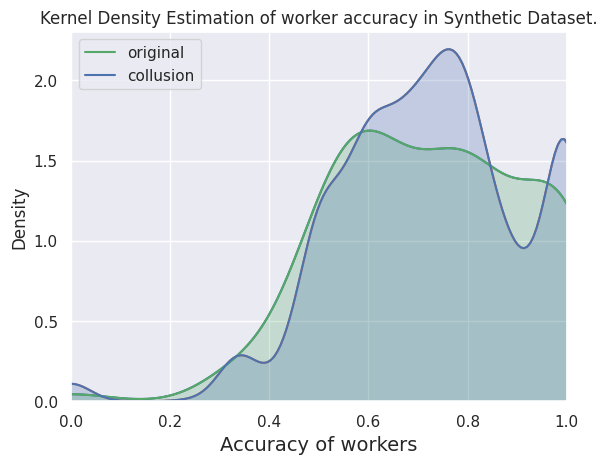

Python code for this plot:
import matplotlib.pyplot as plt
import numpy as np  #导入numpy包，用于生成数组
import seaborn as sns  #习惯上简写成sns
sns.set()#切换到seaborn的默认运行配置



x1 = [0.5863192182410424, 0.9157894736842105, 0.7661538461538462, 0.513986013986014, 0.6194331983805668, 0.6730038022813688, 0.9029535864978903, 0.9649122807017544, 0.6008771929824561, 0.7458333333333333, 0.6143497757847534, 0.6482412060301508, 0.634020618556701, 0.5906976744186047, 0.7840909090909091, 0.9789473684210527, 0.9254658385093167, 0.8333333333333334, 0.7888198757763976, 0.5878378378378378, 0.47761194029850745, 0.5073529411764706, 0.5611510791366906, 0.9466666666666667, 0.6949152542372882, 0.7835820895522388, 0.7019230769230769, 0.6640625, 0.9159663865546218, 0.8045977011494253, 0.8514851485148515, 0.945054945054945, 0.6274509803921569, 0.6206896551724138, 0.7228915662650602, 0.85, 0.7352941176470589, 1.0, 0.7529411764705882, 0.5769230769230769, 1.0, 0.65, 0.5151515151515151, 0.6363636363636364, 0.54, 0.55, 0.5689655172413793, 1.0, 0.8, 0.5897435897435898, 0.8333333333333334, 0.46875, 0.8787878787878788, 0.6818181818181818, 0.972972972972973, 0.5, 0.8125, 0.8064516129032258, 0.7037037037037037, 0.8571428571428571, 0.5555555555555556, 0.7894736842105263, 0.6923076923076923, 0.45161290322580644, 0.78125, 0.52, 0.7777777777777778, 0.5714285714285714, 0.8666666666666667, 0.6111111111111112, 1.0, 0.782608695652174, 0.35714285714285715, 1.0, 1.0, 0.42857142857142855, 0.8, 0.8888888888888888, 1.0, 0.8, 0.6, 0.5454545454545454, 0.75, 0.625, 0.8947368421052632, 1.0, 1.0, 1.0, 0.8333333333333334, 0.5, 0.5714285714285714, 0.8333333333333334, 0.5, 0.45454545454545453, 0.3333333333333333, 0.8571428571428571, 1.0, 0.7142857142857143, 0.3333333333333333, 0.5, 0.75, 0.6, 0.6, 1.0, 1.0, 0.6, 0.0, 0.75, 0.75, 1.0, 0.5, 1.0, 0.3333333333333333, 1.0, 1.0, 1.0, 0.5, 0.5, 0.6666666666666666, 1.0]
x1 = np.array(x1)
print(x1)

x2 = [0.5863192182410424, 0.7824561403508772, 0.7661538461538462, 0.6468531468531469, 0.6194331983805668, 0.6730038022813688, 0.9029535864978903, 0.9649122807017544, 0.6008771929824561, 0.7458333333333333, 0.6143497757847534, 0.6482412060301508, 0.634020618556701, 0.5906976744186047, 0.6988636363636364, 0.9789473684210527, 0.9254658385093167, 0.8333333333333334, 0.7888198757763976, 0.6621621621621622, 0.47761194029850745, 0.5073529411764706, 0.5611510791366906, 0.9466666666666667, 0.6949152542372882, 0.7238805970149254, 0.7019230769230769, 0.703125, 0.9159663865546218, 0.8045977011494253, 0.8514851485148515, 0.945054945054945, 0.6274509803921569, 0.6206896551724138, 0.6987951807228916, 0.85, 0.7352941176470589, 0.8591549295774648, 0.7529411764705882, 0.5769230769230769, 1.0, 0.75, 0.5151515151515151, 0.7636363636363637, 0.64, 0.55, 0.7241379310344828, 0.9142857142857143, 0.8, 0.6410256410256411, 0.7857142857142857, 0.46875, 0.8484848484848485, 0.6818181818181818, 0.972972972972973, 0.6590909090909091, 0.8125, 0.8064516129032258, 0.7037037037037037, 0.75, 0.5555555555555556, 0.7894736842105263, 0.6923076923076923, 0.45161290322580644, 0.75, 0.52, 0.7777777777777778, 0.5714285714285714, 0.8666666666666667, 0.7222222222222222, 1.0, 0.782608695652174, 0.35714285714285715, 1.0, 1.0, 0.42857142857142855, 0.8, 0.8888888888888888, 1.0, 1.0, 0.6, 0.5454545454545454, 0.6666666666666666, 0.6875, 0.8947368421052632, 1.0, 1.0, 0.6666666666666666, 0.8333333333333334, 0.5, 0.5714285714285714, 0.8333333333333334, 0.5, 0.6363636363636364, 0.3333333333333333, 0.8571428571428571, 1.0, 0.7142857142857143, 0.3333333333333333, 0.5, 0.75, 0.6, 0.6, 1.0, 1.0, 1.0, 0.0, 0.75, 0.75, 1.0, 0.5, 1.0, 0.6666666666666666, 1.0, 0.75, 0.6666666666666666, 0.25, 0.5, 0.6666666666666666, 1.0, 0.5863192182410424, 0.9157894736842105, 0.676923076923077, 0.6223776223776224, 0.6194331983805668, 0.6730038022813688, 0.9029535864978903, 0.9649122807017544, 0.6578947368421053, 0.7458333333333333, 0.6143497757847534, 0.6482412060301508, 0.6597938144329897, 0.5906976744186047, 0.7840909090909091, 0.9789473684210527, 0.7080745341614907, 0.8333333333333334, 0.7888198757763976, 0.5878378378378378, 0.5149253731343284, 0.5882352941176471, 0.5611510791366906, 0.7533333333333333, 0.6949152542372882, 0.7835820895522388, 0.6538461538461539, 0.6640625, 0.9159663865546218, 0.8045977011494253, 0.8514851485148515, 0.945054945054945, 0.6274509803921569, 0.6206896551724138, 0.7228915662650602, 0.85, 0.7352941176470589, 0.7887323943661971, 0.7529411764705882, 0.5769230769230769, 1.0, 0.7333333333333333, 0.5151515151515151, 0.6363636363636364, 0.54, 0.6166666666666667, 0.5344827586206896, 0.7428571428571429, 0.8, 0.717948717948718, 0.7380952380952381, 0.6875, 0.8787878787878788, 0.5454545454545454, 0.972972972972973, 0.5, 0.8125, 0.7419354838709677, 0.7037037037037037, 0.8571428571428571, 0.5, 0.7894736842105263, 0.6538461538461539, 0.45161290322580644, 0.78125, 0.52, 0.7777777777777778, 0.5714285714285714, 0.8666666666666667, 0.5555555555555556, 1.0, 0.782608695652174, 0.35714285714285715, 0.7692307692307693, 1.0, 0.5714285714285714, 0.8, 0.8888888888888888, 1.0, 0.8, 0.6, 0.8181818181818182, 0.75, 0.625, 0.8947368421052632, 1.0, 0.6666666666666666, 1.0, 0.8333333333333334, 0.5, 0.5714285714285714, 0.8333333333333334, 0.75, 0.45454545454545453, 0.3333333333333333, 0.7142857142857143, 1.0, 0.7142857142857143, 0.5555555555555556, 0.5, 0.75, 0.6, 0.6, 0.6666666666666666, 0.5, 0.6, 0.0, 0.75, 0.75, 1.0, 0.5, 1.0, 0.0, 1.0, 1.0, 1.0, 0.5, 0.5, 0.6666666666666666, 1.0, 0.6938110749185668, 0.9157894736842105, 0.7476923076923077, 0.6818181818181818, 0.6194331983805668, 0.7110266159695817, 0.9029535864978903, 0.7894736842105263, 0.7368421052631579, 0.7166666666666667, 0.6143497757847534, 0.6482412060301508, 0.634020618556701, 0.5906976744186047, 0.7840909090909091, 0.9789473684210527, 0.9254658385093167, 0.7115384615384616, 0.7888198757763976, 0.5878378378378378, 0.47761194029850745, 0.5073529411764706, 0.5611510791366906, 0.9466666666666667, 0.711864406779661, 0.7835820895522388, 0.7019230769230769, 0.6640625, 0.7647058823529411, 0.735632183908046, 0.8514851485148515, 0.945054945054945, 0.7156862745098039, 0.6206896551724138, 0.7228915662650602, 0.85, 0.7352941176470589, 0.8591549295774648, 0.7529411764705882, 0.5769230769230769, 1.0, 0.65, 0.5151515151515151, 0.6909090909090909, 0.54, 0.55, 0.5689655172413793, 0.8285714285714286, 0.8, 0.5897435897435898, 0.8333333333333334, 0.46875, 0.8787878787878788, 0.6818181818181818, 0.972972972972973, 0.5, 0.8125, 0.6774193548387096, 0.7777777777777778, 0.8571428571428571, 0.5555555555555556, 0.7894736842105263, 0.6923076923076923, 0.7419354838709677, 0.78125, 0.52, 0.5555555555555556, 0.5714285714285714, 0.6, 0.6111111111111112, 1.0, 0.782608695652174, 0.35714285714285715, 0.7692307692307693, 1.0, 0.42857142857142855, 0.8, 0.8888888888888888, 1.0, 0.6, 0.6, 0.5454545454545454, 0.75, 0.75, 0.8947368421052632, 1.0, 0.6666666666666666, 0.8888888888888888, 0.8333333333333334, 0.5, 0.8571428571428571, 0.8333333333333334, 0.5, 0.5454545454545454, 1.0, 0.7142857142857143, 0.5, 0.7142857142857143, 0.3333333333333333, 0.5, 0.75, 0.6, 0.6, 1.0, 1.0, 0.6, 0.0, 0.75, 0.75, 1.0, 0.5, 1.0, 0.3333333333333333, 0.6666666666666666, 1.0, 1.0, 0.5, 0.5, 0.6666666666666666, 1.0, 0.5863192182410424, 0.8105263157894737, 0.7661538461538462, 0.513986013986014, 0.6194331983805668, 0.6730038022813688, 0.9029535864978903, 0.9649122807017544, 0.6008771929824561, 0.7458333333333333, 0.6143497757847534, 0.6482412060301508, 0.634020618556701, 0.7348837209302326, 0.7840909090909091, 0.8052631578947368, 0.9254658385093167, 0.7371794871794872, 0.8136645962732919, 0.6216216216216216, 0.47761194029850745, 0.5073529411764706, 0.5611510791366906, 0.9466666666666667, 0.7711864406779662, 0.7835820895522388, 0.7019230769230769, 0.7109375, 0.9159663865546218, 0.8045977011494253, 0.8514851485148515, 0.945054945054945, 0.6274509803921569, 0.6206896551724138, 0.7228915662650602, 0.7875, 0.7794117647058824, 1.0, 0.7529411764705882, 0.7564102564102564, 1.0, 0.7, 0.5151515151515151, 0.6363636363636364, 0.68, 0.7166666666666667, 0.5689655172413793, 1.0, 0.8, 0.5897435897435898, 0.8333333333333334, 0.65625, 0.7575757575757576, 0.75, 0.972972972972973, 0.5, 0.78125, 0.7096774193548387, 0.7037037037037037, 0.8571428571428571, 0.5555555555555556, 0.7894736842105263, 0.5769230769230769, 0.45161290322580644, 0.78125, 0.52, 0.7777777777777778, 0.5714285714285714, 0.8666666666666667, 0.6111111111111112, 1.0, 0.782608695652174, 0.35714285714285715, 1.0, 1.0, 0.6428571428571429, 0.8, 0.8888888888888888, 1.0, 0.8, 0.8, 0.5454545454545454, 0.75, 0.625, 0.8947368421052632, 1.0, 0.6666666666666666, 1.0, 0.8333333333333334, 0.5, 0.5714285714285714, 0.8333333333333334, 0.5, 0.45454545454545453, 0.3333333333333333, 0.8571428571428571, 1.0, 0.7142857142857143, 0.3333333333333333, 0.5, 0.5, 0.8, 0.6, 1.0, 1.0, 0.6, 0.0, 0.75, 0.75, 1.0, 0.5, 1.0, 0.3333333333333333, 1.0, 0.75, 1.0, 0.5, 0.5, 0.6666666666666666, 1.0, 0.5863192182410424, 0.9157894736842105, 0.7846153846153846, 0.513986013986014, 0.7044534412955465, 0.6730038022813688, 0.7805907172995781, 0.9649122807017544, 0.6008771929824561, 0.7458333333333333, 0.6143497757847534, 0.7386934673366834, 0.634020618556701, 0.5906976744186047, 0.7840909090909091, 0.9789473684210527, 0.7888198757763976, 0.8333333333333334, 0.7888198757763976, 0.6824324324324325, 0.47761194029850745, 0.5073529411764706, 0.5611510791366906, 0.8333333333333334, 0.6949152542372882, 0.7835820895522388, 0.7019230769230769, 0.75, 0.9159663865546218, 0.8045977011494253, 0.7326732673267327, 0.7912087912087912, 0.6274509803921569, 0.7241379310344828, 0.7228915662650602, 0.8, 0.7352941176470589, 0.8591549295774648, 0.7529411764705882, 0.6794871794871795, 1.0, 0.65, 0.7121212121212122, 0.6363636363636364, 0.54, 0.7, 0.5689655172413793, 0.9142857142857143, 0.8, 0.717948717948718, 0.8333333333333334, 0.46875, 0.8787878787878788, 0.6818181818181818, 0.972972972972973, 0.5, 0.8125, 0.8064516129032258, 0.7037037037037037, 0.8214285714285714, 0.5555555555555556, 0.7894736842105263, 0.6923076923076923, 0.5483870967741935, 0.71875, 0.52, 0.7777777777777778, 0.5714285714285714, 0.8666666666666667, 0.6111111111111112, 0.7692307692307693, 0.6956521739130435, 0.35714285714285715, 1.0, 1.0, 0.42857142857142855, 0.8, 0.8888888888888888, 1.0, 0.8, 0.7, 0.5454545454545454, 0.75, 0.625, 0.5789473684210527, 1.0, 0.5555555555555556, 1.0, 0.8333333333333334, 0.5, 0.5714285714285714, 0.8333333333333334, 0.5, 0.45454545454545453, 0.3333333333333333, 0.8571428571428571, 0.0, 0.7142857142857143, 0.3333333333333333, 1.0, 0.75, 0.6, 0.6, 1.0, 1.0, 0.4, 0.0, 0.75, 0.75, 0.6666666666666666, 0.5, 1.0, 0.3333333333333333, 1.0, 0.5, 1.0, 0.5, 0.5, 0.6666666666666666, 1.0, 0.5863192182410424, 0.9157894736842105, 0.7076923076923077, 0.513986013986014, 0.6477732793522267, 0.6577946768060836, 0.9029535864978903, 0.9649122807017544, 0.6008771929824561, 0.7458333333333333, 0.6143497757847534, 0.6482412060301508, 0.634020618556701, 0.5906976744186047, 0.7840909090909091, 0.9789473684210527, 0.9254658385093167, 0.8333333333333334, 0.782608695652174, 0.6283783783783784, 0.6343283582089553, 0.5073529411764706, 0.5611510791366906, 0.7666666666666667, 0.6610169491525424, 0.7835820895522388, 0.7019230769230769, 0.6640625, 0.9159663865546218, 0.8045977011494253, 0.6732673267326733, 0.945054945054945, 0.6862745098039216, 0.6781609195402298, 0.7108433734939759, 0.85, 0.7352941176470589, 1.0, 0.7529411764705882, 0.5769230769230769, 1.0, 0.65, 0.5151515151515151, 0.6363636363636364, 0.54, 0.55, 0.5689655172413793, 1.0, 0.8, 0.5897435897435898, 0.8095238095238095, 0.46875, 0.7272727272727273, 0.6590909090909091, 0.972972972972973, 0.5, 0.65625, 0.8064516129032258, 0.5555555555555556, 0.8571428571428571, 0.5555555555555556, 0.7894736842105263, 0.5769230769230769, 0.45161290322580644, 0.78125, 0.52, 0.7777777777777778, 0.5714285714285714, 0.7333333333333333, 0.6111111111111112, 1.0, 0.782608695652174, 0.7142857142857143, 1.0, 0.7777777777777778, 0.42857142857142855, 0.8, 0.8888888888888888, 1.0, 0.6, 0.6, 0.8181818181818182, 0.75, 0.625, 0.8947368421052632, 1.0, 1.0, 1.0, 0.8333333333333334, 0.5, 0.7142857142857143, 0.8333333333333334, 0.5, 0.45454545454545453, 0.3333333333333333, 0.8571428571428571, 1.0, 0.7142857142857143, 0.3333333333333333, 1.0, 0.75, 0.8, 0.6, 0.6666666666666666, 1.0, 0.6, 0.0, 0.5, 0.75, 1.0, 0.5, 1.0, 0.3333333333333333, 0.6666666666666666, 1.0, 1.0, 0.75, 0.5, 0.3333333333333333, 1.0, 0.6644951140065146, 0.9157894736842105, 0.7661538461538462, 0.513986013986014, 0.6194331983805668, 0.6730038022813688, 0.9029535864978903, 0.9649122807017544, 0.6008771929824561, 0.7458333333333333, 0.6143497757847534, 0.6482412060301508, 0.6494845360824743, 0.5906976744186047, 0.7840909090909091, 0.9789473684210527, 0.8012422360248447, 0.8333333333333334, 0.7888198757763976, 0.5878378378378378, 0.47761194029850745, 0.625, 0.5611510791366906, 0.76, 0.6949152542372882, 0.7835820895522388, 0.7019230769230769, 0.6484375, 0.9159663865546218, 0.735632183908046, 0.7425742574257426, 0.945054945054945, 0.7352941176470589, 0.6781609195402298, 0.7228915662650602, 0.85, 0.7352941176470589, 1.0, 0.6941176470588235, 0.6794871794871795, 1.0, 0.65, 0.6363636363636364, 0.6363636363636364, 0.54, 0.6833333333333333, 0.5689655172413793, 1.0, 0.8, 0.5897435897435898, 0.8333333333333334, 0.46875, 0.8787878787878788, 0.6818181818181818, 0.6216216216216216, 0.45454545454545453, 0.8125, 0.8064516129032258, 0.7037037037037037, 0.8214285714285714, 0.5555555555555556, 0.7894736842105263, 0.6923076923076923, 0.5806451612903226, 0.78125, 0.52, 0.7777777777777778, 0.5714285714285714, 0.7333333333333333, 0.6111111111111112, 1.0, 0.7391304347826086, 0.35714285714285715, 0.9230769230769231, 1.0, 0.42857142857142855, 0.9, 0.8888888888888888, 1.0, 0.8, 0.6, 0.7272727272727273, 0.75, 0.625, 0.8947368421052632, 0.5, 0.7777777777777778, 1.0, 0.8333333333333334, 0.5, 0.5714285714285714, 0.8333333333333334, 0.5, 0.45454545454545453, 0.3333333333333333, 0.8571428571428571, 1.0, 0.7142857142857143, 0.3333333333333333, 0.5, 0.75, 1.0, 0.4, 1.0, 1.0, 0.6, 0.0, 0.5, 0.75, 1.0, 0.5, 1.0, 0.3333333333333333, 1.0, 1.0, 1.0, 0.5, 0.0, 0.6666666666666666, 1.0, 0.5863192182410424, 0.8421052631578947, 0.7661538461538462, 0.513986013986014, 0.6194331983805668, 0.6730038022813688, 0.9029535864978903, 0.7982456140350878, 0.7368421052631579, 0.7416666666666667, 0.6143497757847534, 0.6482412060301508, 0.634020618556701, 0.7395348837209302, 0.7840909090909091, 0.8210526315789474, 0.9254658385093167, 0.8333333333333334, 0.7888198757763976, 0.5878378378378378, 0.47761194029850745, 0.5073529411764706, 0.5611510791366906, 0.9466666666666667, 0.6949152542372882, 0.7835820895522388, 0.7019230769230769, 0.734375, 0.9159663865546218, 0.8045977011494253, 0.801980198019802, 0.945054945054945, 0.6274509803921569, 0.6206896551724138, 0.7228915662650602, 0.7625, 0.8088235294117647, 1.0, 0.8117647058823529, 0.5769230769230769, 1.0, 0.65, 0.5151515151515151, 0.6363636363636364, 0.7, 0.55, 0.5689655172413793, 1.0, 0.7, 0.6923076923076923, 0.8333333333333334, 0.46875, 0.7878787878787878, 0.6818181818181818, 0.972972972972973, 0.5, 0.8125, 0.8064516129032258, 0.7037037037037037, 0.8214285714285714, 0.5555555555555556, 0.7894736842105263, 0.6923076923076923, 0.6451612903225806, 0.78125, 0.52, 0.8888888888888888, 0.7142857142857143, 0.8666666666666667, 0.6666666666666666, 1.0, 0.782608695652174, 0.7857142857142857, 0.7692307692307693, 0.8888888888888888, 0.42857142857142855, 0.8, 0.8888888888888888, 1.0, 0.8, 0.7, 0.5454545454545454, 0.75, 0.625, 0.8421052631578947, 1.0, 1.0, 1.0, 0.8333333333333334, 0.5, 0.7142857142857143, 0.8333333333333334, 0.5, 0.45454545454545453, 0.3333333333333333, 0.8571428571428571, 1.0, 0.7142857142857143, 0.7777777777777778, 0.5, 0.75, 0.6, 0.6, 1.0, 1.0, 0.6, 0.0, 0.75, 0.75, 1.0, 1.0, 1.0, 0.6666666666666666, 1.0, 1.0, 1.0, 0.5, 0.5, 0.6666666666666666, 1.0, 0.5863192182410424, 0.8035087719298246, 0.7661538461538462, 0.513986013986014, 0.6194331983805668, 0.6730038022813688, 0.9029535864978903, 0.9649122807017544, 0.6008771929824561, 0.7458333333333333, 0.6143497757847534, 0.6482412060301508, 0.6804123711340206, 0.5906976744186047, 0.7840909090909091, 0.9789473684210527, 0.9254658385093167, 0.7628205128205128, 0.7888198757763976, 0.5878378378378378, 0.47761194029850745, 0.5073529411764706, 0.5611510791366906, 0.8066666666666666, 0.6949152542372882, 0.7835820895522388, 0.7019230769230769, 0.6875, 0.9159663865546218, 0.8045977011494253, 0.8514851485148515, 0.945054945054945, 0.6274509803921569, 0.6206896551724138, 0.7228915662650602, 0.85, 0.7794117647058824, 1.0, 0.7529411764705882, 0.5769230769230769, 0.8939393939393939, 0.65, 0.5151515151515151, 0.7636363636363637, 0.54, 0.6833333333333333, 0.5689655172413793, 1.0, 0.8, 0.5897435897435898, 0.7857142857142857, 0.46875, 0.8787878787878788, 0.6363636363636364, 0.972972972972973, 0.5, 0.8125, 0.8064516129032258, 0.7037037037037037, 0.8571428571428571, 0.7777777777777778, 0.7894736842105263, 0.6923076923076923, 0.5161290322580645, 0.84375, 0.6, 0.7777777777777778, 0.7857142857142857, 0.8666666666666667, 0.6111111111111112, 1.0, 0.782608695652174, 0.35714285714285715, 0.9230769230769231, 1.0, 0.42857142857142855, 0.8, 0.9444444444444444, 1.0, 0.8, 0.6, 0.7272727272727273, 0.8333333333333334, 0.6875, 0.631578947368421, 1.0, 1.0, 1.0, 0.8333333333333334, 0.5, 0.5714285714285714, 0.8333333333333334, 0.5, 0.45454545454545453, 0.3333333333333333, 0.8571428571428571, 0.5, 0.7142857142857143, 0.3333333333333333, 0.5, 0.75, 0.6, 0.8, 0.6666666666666666, 1.0, 0.6, 0.0, 0.75, 0.5, 1.0, 0.5, 1.0, 0.3333333333333333, 1.0, 0.75, 1.0, 0.5, 0.5, 1.0, 1.0, 0.5863192182410424, 0.9157894736842105, 0.7323076923076923, 0.513986013986014, 0.6194331983805668, 0.6730038022813688, 0.7257383966244726, 0.9649122807017544, 0.6008771929824561, 0.7, 0.6143497757847534, 0.6482412060301508, 0.7061855670103093, 0.5906976744186047, 0.7840909090909091, 0.9789473684210527, 0.9254658385093167, 0.8333333333333334, 0.7577639751552795, 0.5878378378378378, 0.6343283582089553, 0.5073529411764706, 0.6834532374100719, 0.9466666666666667, 0.6949152542372882, 0.7835820895522388, 0.7019230769230769, 0.671875, 0.9159663865546218, 0.8045977011494253, 0.8514851485148515, 0.945054945054945, 0.6274509803921569, 0.6206896551724138, 0.7228915662650602, 0.85, 0.7352941176470589, 0.8309859154929577, 0.7529411764705882, 0.7435897435897436, 1.0, 0.6833333333333333, 0.5151515151515151, 0.6363636363636364, 0.54, 0.7, 0.5689655172413793, 1.0, 0.75, 0.6410256410256411, 0.8333333333333334, 0.65625, 0.8787878787878788, 0.6818181818181818, 0.8108108108108109, 0.75, 0.71875, 0.8064516129032258, 0.7037037037037037, 0.8928571428571429, 0.5555555555555556, 0.7894736842105263, 0.6923076923076923, 0.45161290322580644, 0.75, 0.4, 0.7777777777777778, 0.5, 0.8666666666666667, 0.6111111111111112, 1.0, 0.6956521739130435, 0.35714285714285715, 1.0, 1.0, 0.42857142857142855, 0.8, 0.8888888888888888, 1.0, 0.8, 0.6, 0.5454545454545454, 0.75, 0.75, 0.6842105263157895, 1.0, 1.0, 1.0, 0.8333333333333334, 0.5, 0.5714285714285714, 0.8333333333333334, 0.75, 0.45454545454545453, 0.3333333333333333, 0.8571428571428571, 1.0, 0.7142857142857143, 0.3333333333333333, 0.5, 0.75, 0.6, 0.6, 1.0, 1.0, 0.6, 0.0, 0.75, 0.75, 0.6666666666666666, 0.75, 1.0, 0.3333333333333333, 1.0, 0.75, 1.0, 0.5, 0.5, 0.6666666666666666, 1.0, 0.6514657980456026, 0.9157894736842105, 0.72, 0.513986013986014, 0.6194331983805668, 0.6730038022813688, 0.9029535864978903, 0.9649122807017544, 0.6710526315789473, 0.725, 0.672645739910314, 0.6582914572864321, 0.634020618556701, 0.6883720930232559, 0.7272727272727273, 0.9789473684210527, 0.9254658385093167, 0.8333333333333334, 0.7888198757763976, 0.5878378378378378, 0.6268656716417911, 0.5073529411764706, 0.5611510791366906, 0.9466666666666667, 0.6949152542372882, 0.7835820895522388, 0.7019230769230769, 0.6640625, 0.7058823529411765, 0.8045977011494253, 0.8514851485148515, 0.945054945054945, 0.6274509803921569, 0.6206896551724138, 0.7228915662650602, 0.85, 0.7352941176470589, 1.0, 0.7529411764705882, 0.6538461538461539, 1.0, 0.65, 0.5151515151515151, 0.7636363636363637, 0.52, 0.7, 0.5689655172413793, 1.0, 0.8, 0.6666666666666666, 0.8333333333333334, 0.46875, 0.8787878787878788, 0.6818181818181818, 0.7567567567567568, 0.6590909090909091, 0.8125, 0.6129032258064516, 0.7037037037037037, 0.75, 0.5555555555555556, 0.7894736842105263, 0.6923076923076923, 0.45161290322580644, 0.71875, 0.52, 0.7777777777777778, 0.5714285714285714, 0.8, 0.6111111111111112, 1.0, 0.782608695652174, 0.35714285714285715, 1.0, 1.0, 0.42857142857142855, 0.9, 0.7777777777777778, 1.0, 0.8, 0.6, 0.7272727272727273, 0.75, 0.625, 0.8947368421052632, 1.0, 1.0, 1.0, 0.8333333333333334, 0.6666666666666666, 0.5714285714285714, 0.8333333333333334, 0.5, 0.45454545454545453, 0.3333333333333333, 0.8571428571428571, 1.0, 0.7142857142857143, 0.3333333333333333, 0.5, 1.0, 0.4, 0.6, 0.6666666666666666, 1.0, 0.6, 0.0, 0.25, 0.75, 0.3333333333333333, 0.5, 1.0, 0.6666666666666666, 1.0, 0.5, 1.0, 0.5, 0.0, 0.6666666666666666, 1.0, 0.7296416938110749, 0.9157894736842105, 0.7476923076923077, 0.513986013986014, 0.6194331983805668, 0.7452471482889734, 0.7848101265822784, 0.9649122807017544, 0.6008771929824561, 0.7458333333333333, 0.6143497757847534, 0.6482412060301508, 0.634020618556701, 0.5906976744186047, 0.7840909090909091, 0.8105263157894737, 0.9254658385093167, 0.75, 0.7763975155279503, 0.5878378378378378, 0.6865671641791045, 0.5073529411764706, 0.7697841726618705, 0.8133333333333334, 0.6949152542372882, 0.7835820895522388, 0.6538461538461539, 0.6640625, 0.9159663865546218, 0.8045977011494253, 0.8514851485148515, 0.945054945054945, 0.6274509803921569, 0.6206896551724138, 0.8433734939759037, 0.85, 0.7352941176470589, 0.8873239436619719, 0.7529411764705882, 0.5769230769230769, 1.0, 0.65, 0.5151515151515151, 0.6363636363636364, 0.54, 0.55, 0.5689655172413793, 1.0, 0.8, 0.5897435897435898, 0.8333333333333334, 0.46875, 0.8787878787878788, 0.6818181818181818, 0.8378378378378378, 0.5, 0.8125, 0.8064516129032258, 0.7037037037037037, 0.7142857142857143, 0.5555555555555556, 0.8421052631578947, 0.6923076923076923, 0.45161290322580644, 0.8125, 0.52, 0.7777777777777778, 0.5714285714285714, 0.6666666666666666, 0.6111111111111112, 1.0, 0.782608695652174, 0.35714285714285715, 0.9230769230769231, 1.0, 0.42857142857142855, 0.8, 0.7777777777777778, 1.0, 0.8, 0.6, 0.5454545454545454, 0.75, 0.625, 0.8947368421052632, 1.0, 1.0, 0.8888888888888888, 0.8333333333333334, 0.5, 0.5714285714285714, 0.8333333333333334, 0.5, 0.45454545454545453, 1.0, 0.8571428571428571, 1.0, 0.7142857142857143, 0.3333333333333333, 1.0, 0.75, 0.8, 0.6, 1.0, 1.0, 0.6, 0.0, 0.75, 0.5, 1.0, 0.75, 1.0, 0.3333333333333333, 1.0, 0.75, 1.0, 0.5, 0.0, 0.6666666666666666, 1.0, 0.6872964169381107, 0.7859649122807018, 0.7661538461538462, 0.513986013986014, 0.7044534412955465, 0.6730038022813688, 0.7848101265822784, 0.9649122807017544, 0.6008771929824561, 0.7458333333333333, 0.6143497757847534, 0.6482412060301508, 0.634020618556701, 0.6883720930232559, 0.7727272727272727, 0.9789473684210527, 0.9254658385093167, 0.8333333333333334, 0.7888198757763976, 0.5878378378378378, 0.47761194029850745, 0.7205882352941176, 0.5611510791366906, 0.9466666666666667, 0.7372881355932204, 0.7835820895522388, 0.7019230769230769, 0.6640625, 0.9159663865546218, 0.8045977011494253, 0.8514851485148515, 0.7912087912087912, 0.6274509803921569, 0.6206896551724138, 0.7228915662650602, 0.675, 0.7205882352941176, 0.8028169014084507, 0.7529411764705882, 0.5769230769230769, 0.7424242424242424, 0.65, 0.5151515151515151, 0.7454545454545455, 0.54, 0.6666666666666666, 0.5689655172413793, 1.0, 0.65, 0.5897435897435898, 0.8333333333333334, 0.46875, 0.8787878787878788, 0.7727272727272727, 0.8378378378378378, 0.5, 0.84375, 0.6129032258064516, 0.7037037037037037, 0.8571428571428571, 0.5555555555555556, 0.7894736842105263, 0.6923076923076923, 0.45161290322580644, 0.78125, 0.52, 0.6666666666666666, 0.5714285714285714, 0.8666666666666667, 0.6111111111111112, 1.0, 0.782608695652174, 0.35714285714285715, 1.0, 1.0, 0.42857142857142855, 0.8, 0.8888888888888888, 1.0, 0.8, 0.6, 0.8181818181818182, 0.75, 0.6875, 0.8947368421052632, 1.0, 1.0, 0.8888888888888888, 0.8333333333333334, 0.8333333333333334, 0.8571428571428571, 0.8333333333333334, 0.5, 0.45454545454545453, 0.3333333333333333, 0.8571428571428571, 1.0, 0.7142857142857143, 0.3333333333333333, 0.5, 0.75, 0.8, 0.6, 1.0, 1.0, 0.6, 0.0, 0.75, 0.75, 1.0, 0.5, 1.0, 0.3333333333333333, 1.0, 1.0, 1.0, 0.5, 0.5, 0.6666666666666666, 0.5, 0.5863192182410424, 0.9157894736842105, 0.7661538461538462, 0.513986013986014, 0.6761133603238867, 0.6730038022813688, 0.9029535864978903, 0.9649122807017544, 0.6008771929824561, 0.7458333333333333, 0.6143497757847534, 0.6482412060301508, 0.634020618556701, 0.5906976744186047, 0.7840909090909091, 0.8157894736842105, 0.9254658385093167, 0.8333333333333334, 0.7888198757763976, 0.5878378378378378, 0.6044776119402985, 0.5073529411764706, 0.5611510791366906, 0.9466666666666667, 0.6949152542372882, 0.7388059701492538, 0.6826923076923077, 0.6796875, 0.9159663865546218, 0.8045977011494253, 0.8514851485148515, 0.945054945054945, 0.6274509803921569, 0.6206896551724138, 0.6987951807228916, 0.8, 0.7794117647058824, 1.0, 0.7529411764705882, 0.5769230769230769, 0.8333333333333334, 0.65, 0.5151515151515151, 0.7272727272727273, 0.54, 0.55, 0.6379310344827587, 0.7714285714285715, 0.8, 0.6923076923076923, 0.8333333333333334, 0.46875, 0.8787878787878788, 0.6818181818181818, 0.972972972972973, 0.6363636363636364, 0.8125, 0.8064516129032258, 0.7037037037037037, 0.8571428571428571, 0.7222222222222222, 0.7894736842105263, 0.6923076923076923, 0.5483870967741935, 0.78125, 0.4, 0.7777777777777778, 0.5714285714285714, 0.8666666666666667, 0.6111111111111112, 1.0, 0.6956521739130435, 0.35714285714285715, 1.0, 1.0, 0.5, 0.8, 0.8888888888888888, 1.0, 0.8, 0.6, 0.5454545454545454, 0.8333333333333334, 0.625, 0.8947368421052632, 1.0, 1.0, 0.5555555555555556, 0.8333333333333334, 0.8333333333333334, 0.8571428571428571, 0.8333333333333334, 0.5, 0.45454545454545453, 0.3333333333333333, 0.8571428571428571, 1.0, 0.5714285714285714, 0.3333333333333333, 0.5, 0.75, 0.6, 0.6, 1.0, 1.0, 0.6, 0.0, 0.75, 0.75, 1.0, 0.75, 1.0, 0.3333333333333333, 1.0, 0.5, 1.0, 0.5, 0.5, 0.6666666666666666, 1.0, 0.5863192182410424, 0.9157894736842105, 0.72, 0.513986013986014, 0.6194331983805668, 0.6996197718631179, 0.9029535864978903, 0.9649122807017544, 0.6008771929824561, 0.7458333333333333, 0.6143497757847534, 0.6482412060301508, 0.634020618556701, 0.6697674418604651, 0.7840909090909091, 0.9789473684210527, 0.7888198757763976, 0.8333333333333334, 0.7888198757763976, 0.5878378378378378, 0.47761194029850745, 0.5882352941176471, 0.5611510791366906, 0.9466666666666667, 0.6864406779661016, 0.7835820895522388, 0.7115384615384616, 0.6640625, 0.9159663865546218, 0.8045977011494253, 0.7227722772277227, 0.945054945054945, 0.7450980392156863, 0.6206896551724138, 0.7228915662650602, 0.85, 0.8235294117647058, 1.0, 0.6941176470588235, 0.5769230769230769, 1.0, 0.65, 0.5151515151515151, 0.7454545454545455, 0.54, 0.55, 0.5689655172413793, 1.0, 0.75, 0.5897435897435898, 0.8333333333333334, 0.59375, 0.8787878787878788, 0.6818181818181818, 0.6756756756756757, 0.5909090909090909, 0.8125, 0.8064516129032258, 0.7037037037037037, 0.8571428571428571, 0.5555555555555556, 0.7894736842105263, 0.5384615384615384, 0.6129032258064516, 0.78125, 0.52, 0.7777777777777778, 0.5714285714285714, 0.6666666666666666, 0.6111111111111112, 1.0, 0.782608695652174, 0.35714285714285715, 0.9230769230769231, 1.0, 0.6428571428571429, 0.9, 0.8888888888888888, 1.0, 0.8, 0.6, 0.5454545454545454, 0.8333333333333334, 0.625, 0.8947368421052632, 1.0, 1.0, 1.0, 1.0, 0.5, 0.5714285714285714, 0.6666666666666666, 0.5, 0.45454545454545453, 0.6666666666666666, 0.8571428571428571, 1.0, 0.7142857142857143, 0.3333333333333333, 0.5, 0.5, 1.0, 0.6, 1.0, 1.0, 0.6, 0.0, 0.75, 0.5, 1.0, 0.5, 1.0, 0.3333333333333333, 1.0, 1.0, 1.0, 0.5, 0.5, 0.6666666666666666, 1.0, 0.5863192182410424, 0.9157894736842105, 0.7661538461538462, 0.513986013986014, 0.6194331983805668, 0.7034220532319392, 0.9029535864978903, 0.9649122807017544, 0.6008771929824561, 0.6875, 0.6771300448430493, 0.6482412060301508, 0.634020618556701, 0.5906976744186047, 0.7840909090909091, 0.9789473684210527, 0.7888198757763976, 0.8333333333333334, 0.7888198757763976, 0.6959459459459459, 0.6268656716417911, 0.5073529411764706, 0.5611510791366906, 0.7066666666666667, 0.6779661016949152, 0.7014925373134329, 0.7019230769230769, 0.6640625, 0.7394957983193278, 0.8045977011494253, 0.7326732673267327, 0.945054945054945, 0.6274509803921569, 0.6206896551724138, 0.7228915662650602, 0.8, 0.7352941176470589, 1.0, 0.7529411764705882, 0.5769230769230769, 1.0, 0.7833333333333333, 0.6212121212121212, 0.8, 0.64, 0.6333333333333333, 0.6896551724137931, 0.7428571428571429, 0.8, 0.7435897435897436, 0.8333333333333334, 0.46875, 0.8787878787878788, 0.6818181818181818, 0.972972972972973, 0.6818181818181818, 0.8125, 0.8064516129032258, 0.7037037037037037, 0.8571428571428571, 0.8333333333333334, 0.6842105263157895, 0.6923076923076923, 0.45161290322580644, 0.78125, 0.52, 0.6666666666666666, 0.7857142857142857, 0.8666666666666667, 0.7222222222222222, 1.0, 0.782608695652174, 0.35714285714285715, 0.7692307692307693, 1.0, 0.7142857142857143, 0.8, 0.7222222222222222, 1.0, 0.8, 0.6, 0.9090909090909091, 0.75, 0.625, 0.8421052631578947, 1.0, 0.6666666666666666, 0.8888888888888888, 1.0, 0.5, 0.5714285714285714, 0.8333333333333334, 0.5, 0.45454545454545453, 0.3333333333333333, 1.0, 1.0, 0.7142857142857143, 0.3333333333333333, 0.5, 0.75, 0.6, 0.6, 1.0, 1.0, 0.6, 0.0, 0.75, 0.75, 1.0, 0.5, 1.0, 0.3333333333333333, 1.0, 1.0, 1.0, 0.5, 0.5, 0.6666666666666666, 1.0, 0.5863192182410424, 0.7789473684210526, 0.7323076923076923, 0.6538461538461539, 0.7125506072874493, 0.6730038022813688, 0.729957805907173, 0.9649122807017544, 0.6008771929824561, 0.7458333333333333, 0.6143497757847534, 0.6482412060301508, 0.7164948453608248, 0.5906976744186047, 0.7329545454545454, 0.9789473684210527, 0.9254658385093167, 0.7564102564102564, 0.7888198757763976, 0.7027027027027027, 0.47761194029850745, 0.6911764705882353, 0.5611510791366906, 0.74, 0.6949152542372882, 0.7835820895522388, 0.7019230769230769, 0.6640625, 0.9159663865546218, 0.8045977011494253, 0.8514851485148515, 0.945054945054945, 0.7156862745098039, 0.6206896551724138, 0.7228915662650602, 0.775, 0.7647058823529411, 0.8450704225352113, 0.7294117647058823, 0.5769230769230769, 1.0, 0.65, 0.5151515151515151, 0.8363636363636363, 0.54, 0.6666666666666666, 0.6551724137931034, 1.0, 0.8, 0.5897435897435898, 0.7142857142857143, 0.46875, 0.8787878787878788, 0.6590909090909091, 0.972972972972973, 0.5, 0.8125, 0.8064516129032258, 0.7037037037037037, 0.8571428571428571, 0.5555555555555556, 0.7894736842105263, 0.6538461538461539, 0.45161290322580644, 0.75, 0.52, 0.7777777777777778, 0.5714285714285714, 0.8666666666666667, 0.6111111111111112, 0.8461538461538461, 0.782608695652174, 0.35714285714285715, 1.0, 1.0, 0.7857142857142857, 0.8, 0.8888888888888888, 1.0, 0.8, 0.6, 0.5454545454545454, 0.75, 0.625, 0.8947368421052632, 1.0, 1.0, 1.0, 0.8333333333333334, 0.5, 0.5714285714285714, 0.8333333333333334, 0.75, 0.5454545454545454, 0.3333333333333333, 0.8571428571428571, 1.0, 0.7142857142857143, 0.3333333333333333, 0.5, 1.0, 1.0, 0.6, 1.0, 1.0, 0.6, 0.0, 0.5, 0.5, 0.6666666666666666, 0.5, 1.0, 0.3333333333333333, 1.0, 1.0, 1.0, 0.5, 0.5, 0.6666666666666666, 1.0, 0.745928338762215, 0.8245614035087719, 0.7630769230769231, 0.513986013986014, 0.6194331983805668, 0.6730038022813688, 0.7890295358649789, 0.9649122807017544, 0.6008771929824561, 0.7458333333333333, 0.6143497757847534, 0.6482412060301508, 0.634020618556701, 0.5906976744186047, 0.75, 0.9789473684210527, 0.9254658385093167, 0.8333333333333334, 0.7888198757763976, 0.5878378378378378, 0.47761194029850745, 0.5073529411764706, 0.7266187050359713, 0.9466666666666667, 0.6949152542372882, 0.7835820895522388, 0.7019230769230769, 0.6640625, 0.9159663865546218, 0.8045977011494253, 0.8514851485148515, 0.8351648351648352, 0.6274509803921569, 0.6206896551724138, 0.7469879518072289, 0.85, 0.7352941176470589, 0.8309859154929577, 0.7647058823529411, 0.5769230769230769, 1.0, 0.65, 0.7727272727272727, 0.8181818181818182, 0.54, 0.55, 0.6206896551724138, 0.8857142857142857, 0.85, 0.5897435897435898, 0.8333333333333334, 0.46875, 0.7272727272727273, 0.6818181818181818, 0.972972972972973, 0.7272727272727273, 0.8125, 0.7741935483870968, 0.7777777777777778, 0.8571428571428571, 0.5555555555555556, 0.8947368421052632, 0.6923076923076923, 0.45161290322580644, 0.875, 0.52, 0.7777777777777778, 0.5714285714285714, 0.8666666666666667, 0.6111111111111112, 0.7692307692307693, 0.782608695652174, 0.35714285714285715, 1.0, 1.0, 0.42857142857142855, 0.8, 0.8888888888888888, 1.0, 0.8, 0.6, 0.8181818181818182, 0.75, 0.625, 0.8947368421052632, 1.0, 1.0, 1.0, 0.6666666666666666, 0.5, 0.5714285714285714, 1.0, 0.5, 0.8181818181818182, 0.6666666666666666, 0.8571428571428571, 1.0, 0.7142857142857143, 0.5555555555555556, 0.5, 0.75, 0.6, 0.6, 1.0, 1.0, 0.6, 0.0, 0.75, 0.75, 0.6666666666666666, 0.75, 1.0, 0.3333333333333333, 1.0, 1.0, 1.0, 0.5, 0.0, 0.6666666666666666, 1.0, 0.5863192182410424, 0.9157894736842105, 0.7661538461538462, 0.513986013986014, 0.6194331983805668, 0.6730038022813688, 0.7637130801687764, 0.9649122807017544, 0.6008771929824561, 0.7458333333333333, 0.7309417040358744, 0.6482412060301508, 0.634020618556701, 0.5906976744186047, 0.7840909090909091, 0.8052631578947368, 0.9254658385093167, 0.8333333333333334, 0.7888198757763976, 0.5878378378378378, 0.47761194029850745, 0.6911764705882353, 0.5611510791366906, 0.76, 0.711864406779661, 0.7835820895522388, 0.7019230769230769, 0.7578125, 0.9159663865546218, 0.7701149425287356, 0.8514851485148515, 0.945054945054945, 0.6274509803921569, 0.6206896551724138, 0.7228915662650602, 0.85, 0.7352941176470589, 1.0, 0.7529411764705882, 0.6794871794871795, 1.0, 0.65, 0.6666666666666666, 0.7636363636363637, 0.54, 0.55, 0.6379310344827587, 0.8285714285714286, 0.675, 0.5897435897435898, 0.8333333333333334, 0.46875, 0.8787878787878788, 0.6818181818181818, 0.972972972972973, 0.5681818181818182, 0.8125, 0.8064516129032258, 0.7037037037037037, 0.8571428571428571, 0.5555555555555556, 0.7894736842105263, 0.6923076923076923, 0.45161290322580644, 0.78125, 0.52, 0.7777777777777778, 0.5714285714285714, 0.8666666666666667, 0.6111111111111112, 1.0, 0.782608695652174, 0.6428571428571429, 1.0, 1.0, 0.7142857142857143, 0.9, 0.8888888888888888, 1.0, 0.8, 0.6, 0.5454545454545454, 0.75, 0.625, 0.8947368421052632, 1.0, 1.0, 0.8888888888888888, 1.0, 0.5, 0.5714285714285714, 1.0, 0.5, 0.45454545454545453, 0.3333333333333333, 0.8571428571428571, 1.0, 0.7142857142857143, 0.6666666666666666, 1.0, 0.5, 0.6, 0.6, 0.6666666666666666, 1.0, 0.6, 0.0, 0.75, 0.75, 1.0, 0.5, 1.0, 0.3333333333333333, 1.0, 1.0, 1.0, 0.5, 0.5, 0.6666666666666666, 1.0, 0.5863192182410424, 0.9157894736842105, 0.7569230769230769, 0.513986013986014, 0.6680161943319838, 0.6730038022813688, 0.9029535864978903, 0.9649122807017544, 0.6008771929824561, 0.7458333333333333, 0.7130044843049327, 0.6482412060301508, 0.7216494845360825, 0.5906976744186047, 0.7840909090909091, 0.9789473684210527, 0.9254658385093167, 0.8333333333333334, 0.7701863354037267, 0.5878378378378378, 0.47761194029850745, 0.5073529411764706, 0.5611510791366906, 0.9466666666666667, 0.6949152542372882, 0.6940298507462687, 0.7019230769230769, 0.7109375, 0.7563025210084033, 0.8045977011494253, 0.8514851485148515, 0.945054945054945, 0.696078431372549, 0.7126436781609196, 0.7469879518072289, 0.85, 0.7352941176470589, 1.0, 0.7411764705882353, 0.6666666666666666, 1.0, 0.65, 0.5151515151515151, 0.6363636363636364, 0.54, 0.55, 0.6379310344827587, 1.0, 0.8, 0.6923076923076923, 0.8333333333333334, 0.59375, 0.8787878787878788, 0.7727272727272727, 0.972972972972973, 0.5, 0.8125, 0.8064516129032258, 0.7037037037037037, 0.8571428571428571, 0.5555555555555556, 0.7368421052631579, 0.6923076923076923, 0.5161290322580645, 0.78125, 0.52, 0.7777777777777778, 0.5714285714285714, 0.8666666666666667, 0.6111111111111112, 1.0, 0.782608695652174, 0.35714285714285715, 0.9230769230769231, 1.0, 0.5, 0.8, 0.8888888888888888, 1.0, 0.8, 0.7, 0.8181818181818182, 0.8333333333333334, 0.5625, 0.8947368421052632, 1.0, 1.0, 0.6666666666666666, 0.8333333333333334, 0.5, 0.7142857142857143, 0.6666666666666666, 0.5, 0.45454545454545453, 0.3333333333333333, 0.8571428571428571, 1.0, 0.7142857142857143, 0.3333333333333333, 0.5, 0.75, 0.6, 0.6, 1.0, 1.0, 0.6, 0.0, 1.0, 0.75, 1.0, 0.5, 1.0, 0.3333333333333333, 1.0, 1.0, 1.0, 0.5, 1.0, 0.6666666666666666, 1.0]
x2 = np.array(x2)

# kde切除带宽往数轴极限数值的多少
sns.kdeplot(x1, cut=0)
sns.kdeplot(x2, cut=0)

sns.distplot(x1, hist=False, color="g", label='original')
sns.distplot(x2, hist=False, color="b", label='collusion')

# shade：若为True，则在kde曲线下面的区域中进行阴影处理，color控制曲线及阴影的颜色
sns.kdeplot(x1, shade=True, color="g")
sns.kdeplot(x2, shade=True, color="b")

plt.xlim(0, 1)

plt.legend(loc='best')
plt.xlabel(u"Density", size=16)  # X轴标签
plt.xlabel(u"Accuracy of workers", size=14)  # X轴标签

path = 'KDE_synthetic.jpg'
plt.title(u'Kernel Density Estimation of worker accuracy in Synthetic Dataset.')
plt.gcf().savefig(path, dpi=1800, format='jpg')

plt.show()